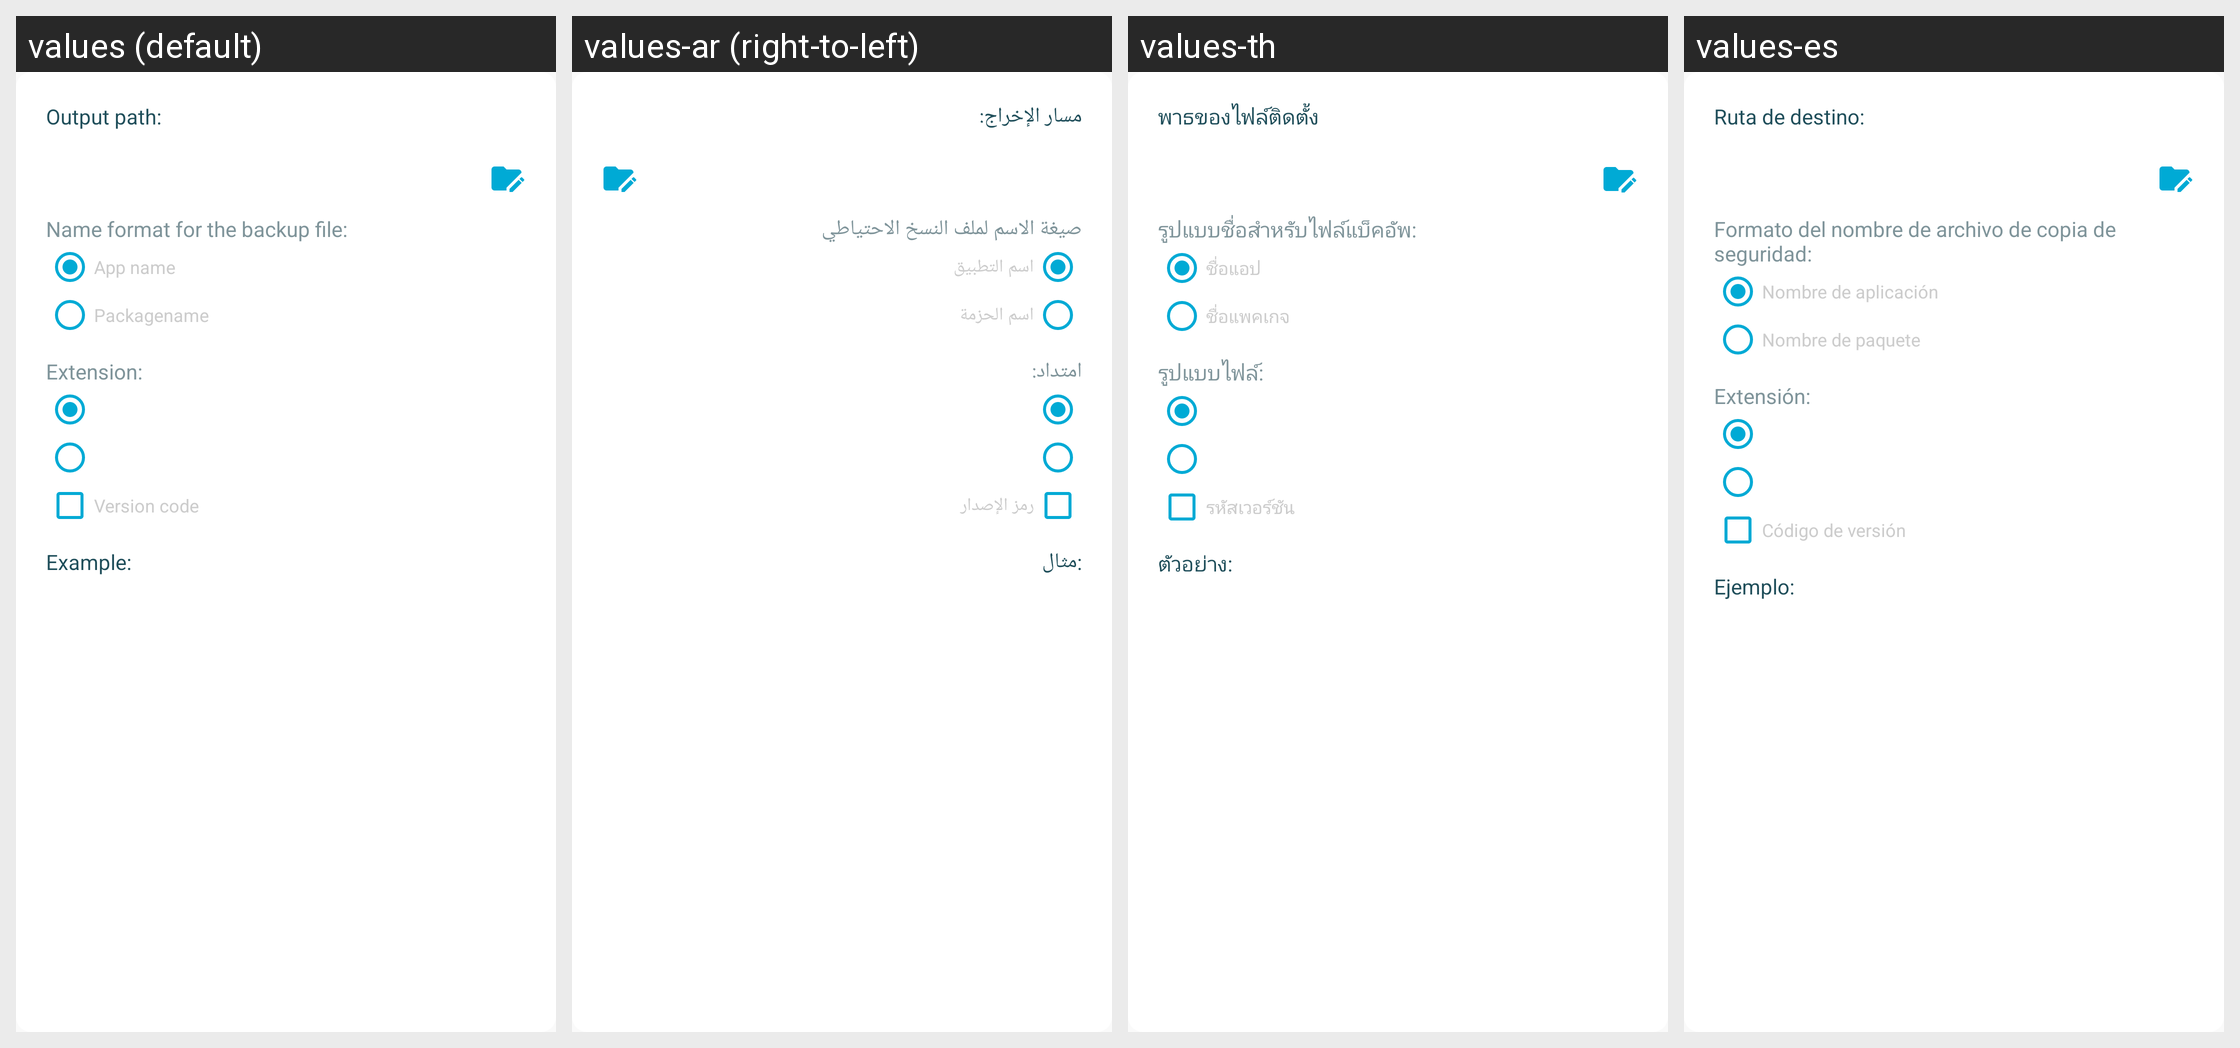

The same Android screen rendered under several of its app's locales, left to right. List the strings drawn on it with the default value and each locale's translation.
Android screen res/layout/dialog_path.xml rendered under 4 locales, left to right: values (default), values-ar (right-to-left), values-th, values-es. Device: Nexus 5 (rendered at 1080×1920; each locale shown at half size, 540×960, under a caption strip naming it); theme AppThemeBar.
Other locales in the repository, not shown: values-af, values-am, values-as, values-az, values-be, values-bg, values-bn, values-bs, values-ca, values-ca-rES, values-cs, values-cs-rCZ, values-da, values-de, values-de-rDE, values-el, values-el-rGR, values-en, values-en-rCA, values-en-rGB, values-en-rIN, values-en-rXC, values-es-rUS, values-et, values-et-rEE, values-eu, values-fa, values-fi, values-fil, values-fr, values-fr-rCA, values-fr-rFR, values-gl, values-gu, values-hi, values-hi-rIN, values-hr, values-hu, values-hy, values-in, values-in-rID, values-is, values-it, values-it-rIT, values-iw, values-ja, values-ja-rJP, values-ka, values-kk, values-km, values-kn, values-ko, values-ko-rKR, values-ky, values-lo, values-lt, values-lt-rLT, values-lv, values-lv-rLV, values-mk, values-ml, values-mn, values-mr, values-ms, values-ms-rMY, values-mt, values-my, values-nb, values-ne, values-nl, values-nn-rNO, values-or, values-pa, values-pl, values-pl-rPL, values-pt, values-pt-rBR, values-pt-rPT, values-ro, values-ro-rRO, values-ru, values-ru-rRU, values-si, values-sk, values-sk-rSK, values-sl, values-sl-rSI, values-sq, values-sr, values-sv, values-sw, values-ta, values-te, values-tl, values-tr, values-tr-rTR, values-uk, values-ur, values-uz, values-vi, values-zh, values-zh-rCN, values-zh-rHK, values-zh-rTW, values-zu.
Strings drawn on this screen, with the default value and each locale's value (text and hints the layout hard-codes, and strings that could not be matched under every locale, appear in the picture but are not listed):

output_path
  values: Output path:
  values-ar: مسار الإخراج:
  values-th: พาธของไฟล์ติดตั้ง
  values-es: Ruta de destino:

backup_file_name_format
  values: Name format for the backup file:
  values-ar: صيغة الاسم لملف النسخ الاحتياطي
  values-th: รูปแบบชื่อสำหรับไฟล์แบ็คอัพ:
  values-es: Formato del nombre de archivo de copia de seguridad:

dialog_path_app_name
  values: App name
  values-ar: اسم التطبيق
  values-th: ชื่อแอป
  values-es: Nombre de aplicación

dialog_path_packagename
  values: Packagename
  values-ar: اسم الحزمة
  values-th: ชื่อแพคเกจ
  values-es: Nombre de paquete

backup_file_extension
  values: Extension:
  values-ar: امتداد:
  values-th: รูปแบบไฟล์:
  values-es: Extensión:

dialog_path_version_code
  values: Version code
  values-ar: رمز الإصدار
  values-th: รหัสเวอร์ชัน
  values-es: Código de versión

dialog_path_example
  values: Example:
  values-ar: :مثال
  values-th: ตัวอย่าง:
  values-es: Ejemplo:
